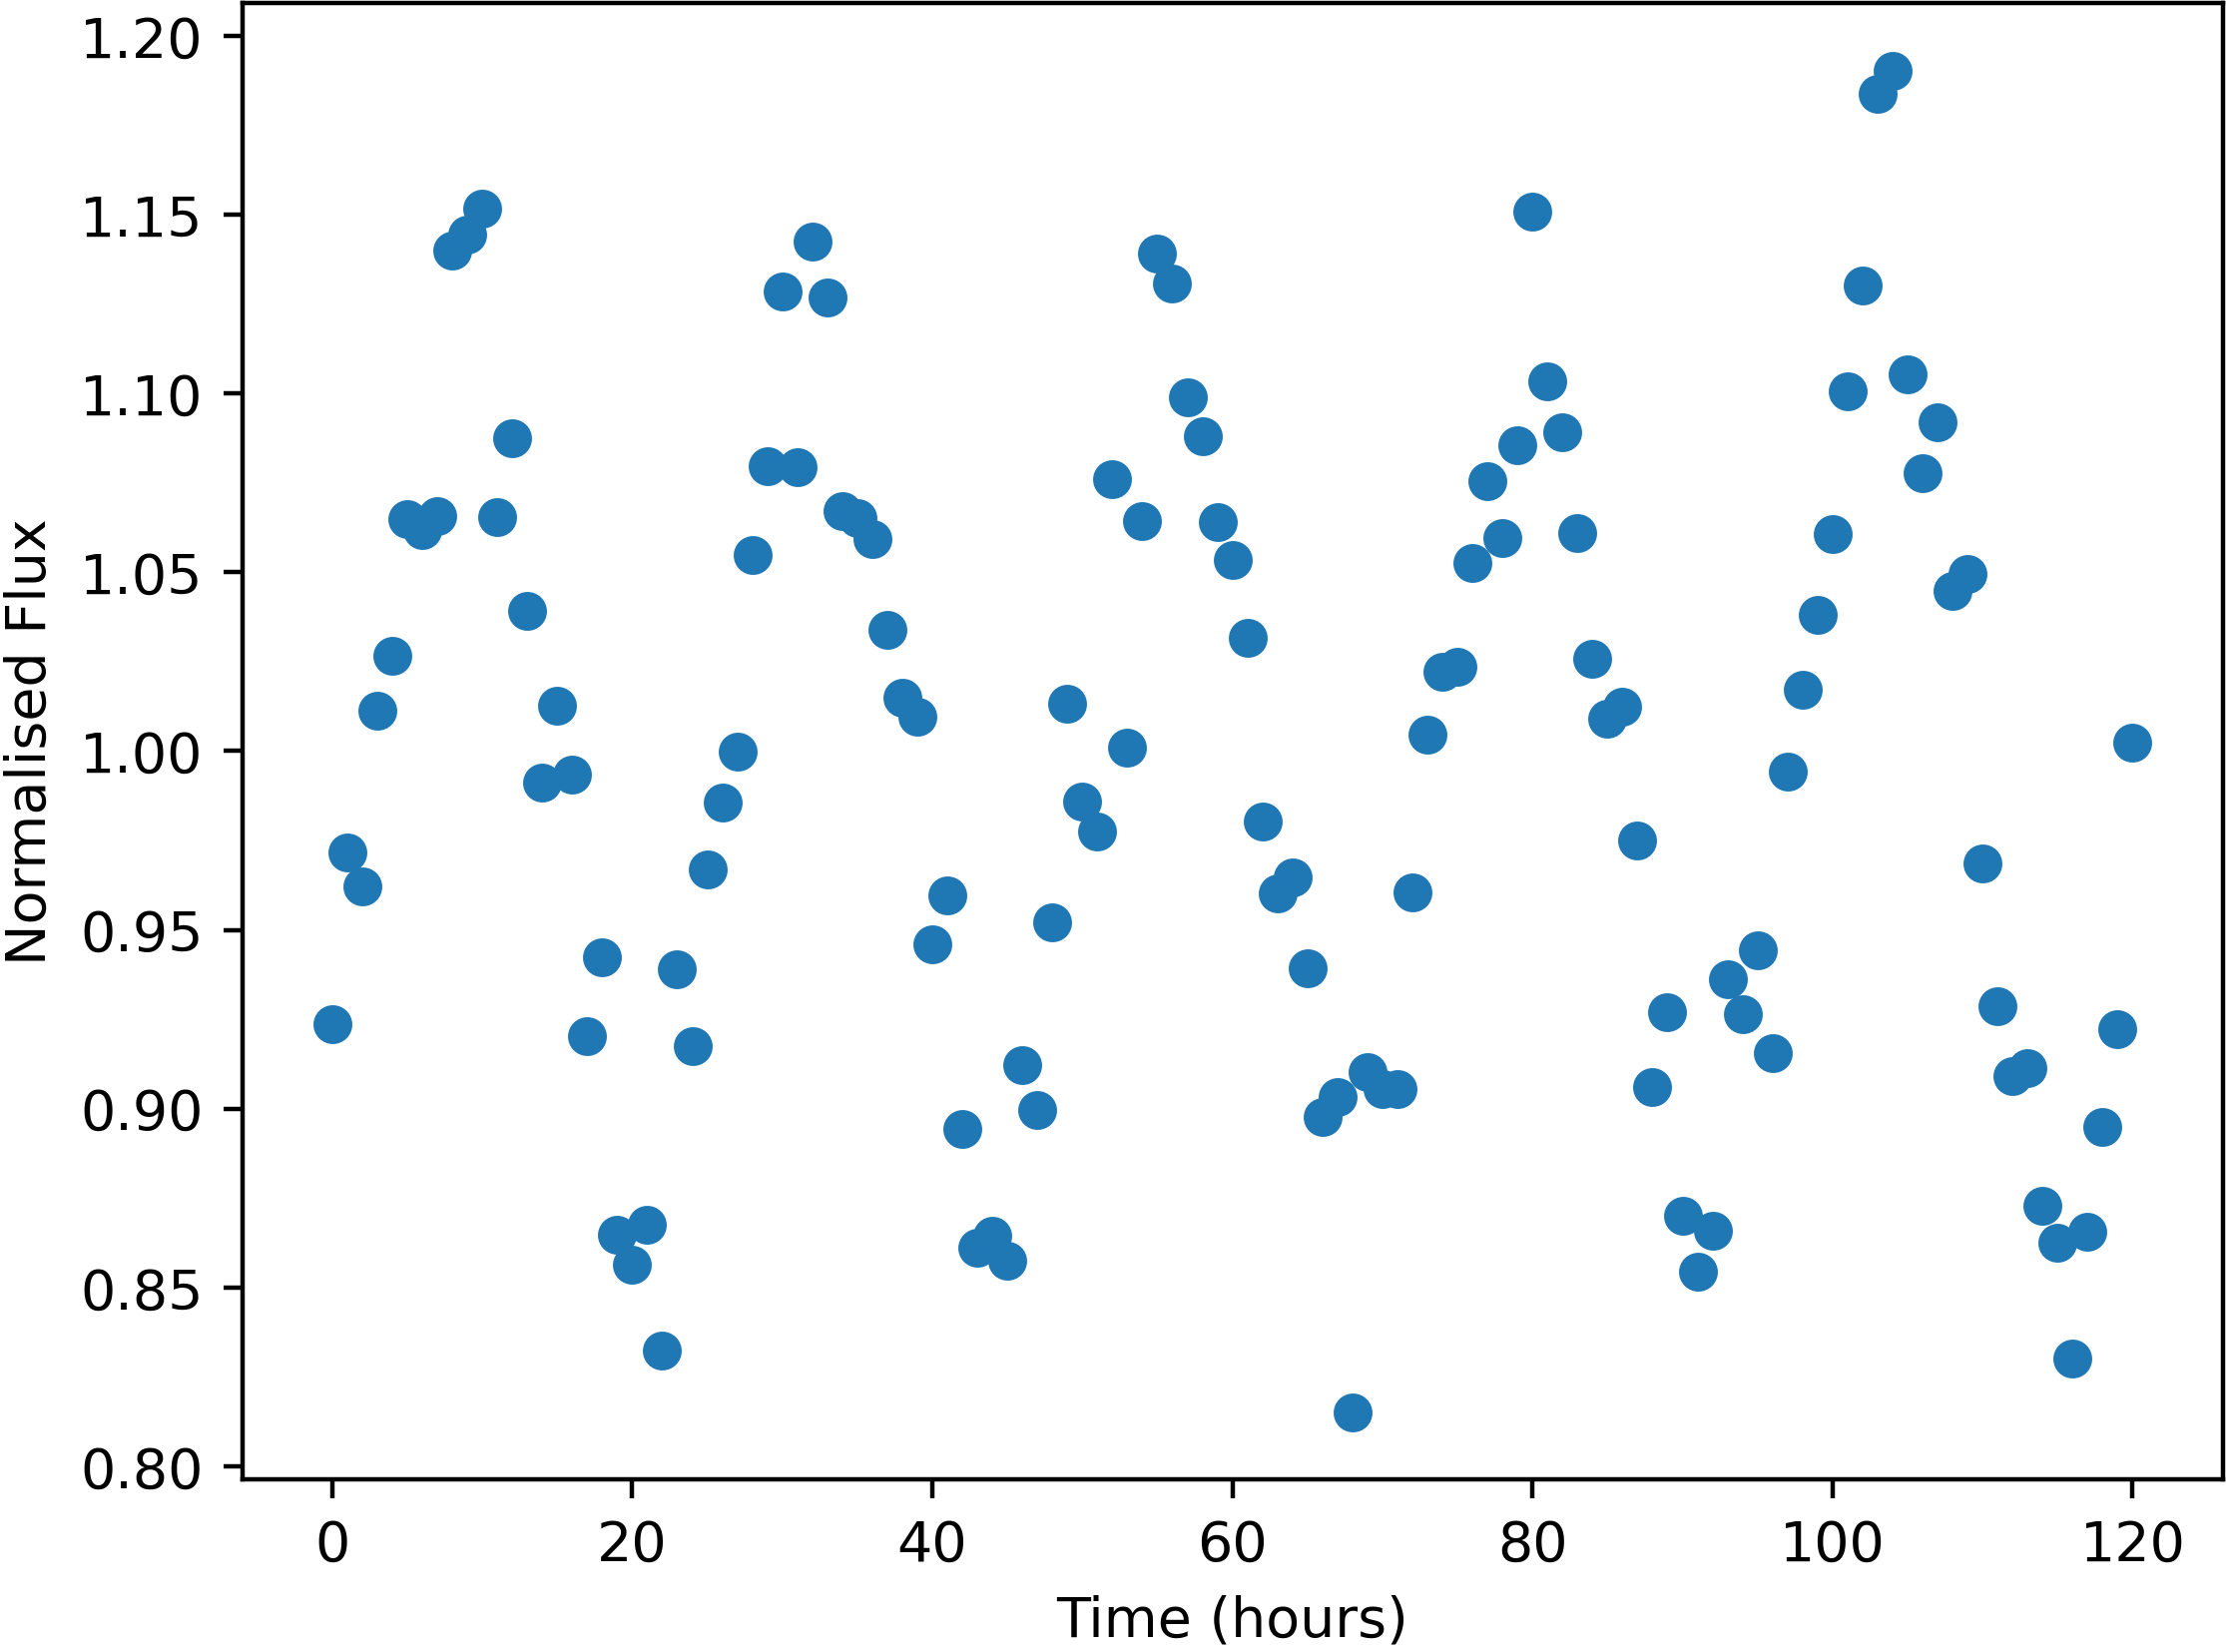

The data file committed next to this chart (first rows):
Time, NormalisedFlux
0.0, 0.9235
1.0, 0.9716
2.0, 0.9621
3.0, 1.011
4.0, 1.027
5.0, 1.065
6.0, 1.062
7.0, 1.066
8.0, 1.14
9.0, 1.144
10.0, 1.152
11.0, 1.066
12.0, 1.087
13.0, 1.039
14.0, 0.9911
15.0, 1.013
16.0, 0.9935
17.0, 0.9202
18.0, 0.9423
19.0, 0.8649
20.0, 0.8563
21.0, 0.8677
22.0, 0.8325
23.0, 0.9391
24.0, 0.9175
25.0, 0.9669
26.0, 0.9856
27.0, 0.9999
28.0, 1.055
29.0, 1.08
30.0, 1.128
31.0, 1.08
32.0, 1.143
33.0, 1.127
34.0, 1.067
35.0, 1.065
36.0, 1.059
37.0, 1.034
38.0, 1.015
39.0, 1.01
40.0, 0.9459
41.0, 0.9596
42.0, 0.8944
43.0, 0.861
44.0, 0.8646
45.0, 0.8576
46.0, 0.9121
47.0, 0.8995
48.0, 0.9522
49.0, 1.013
50.0, 0.9858
51.0, 0.9776
52.0, 1.076
53.0, 1.001
54.0, 1.064
55.0, 1.139
56.0, 1.131
57.0, 1.099
58.0, 1.088
59.0, 1.064
... 61 more rows
